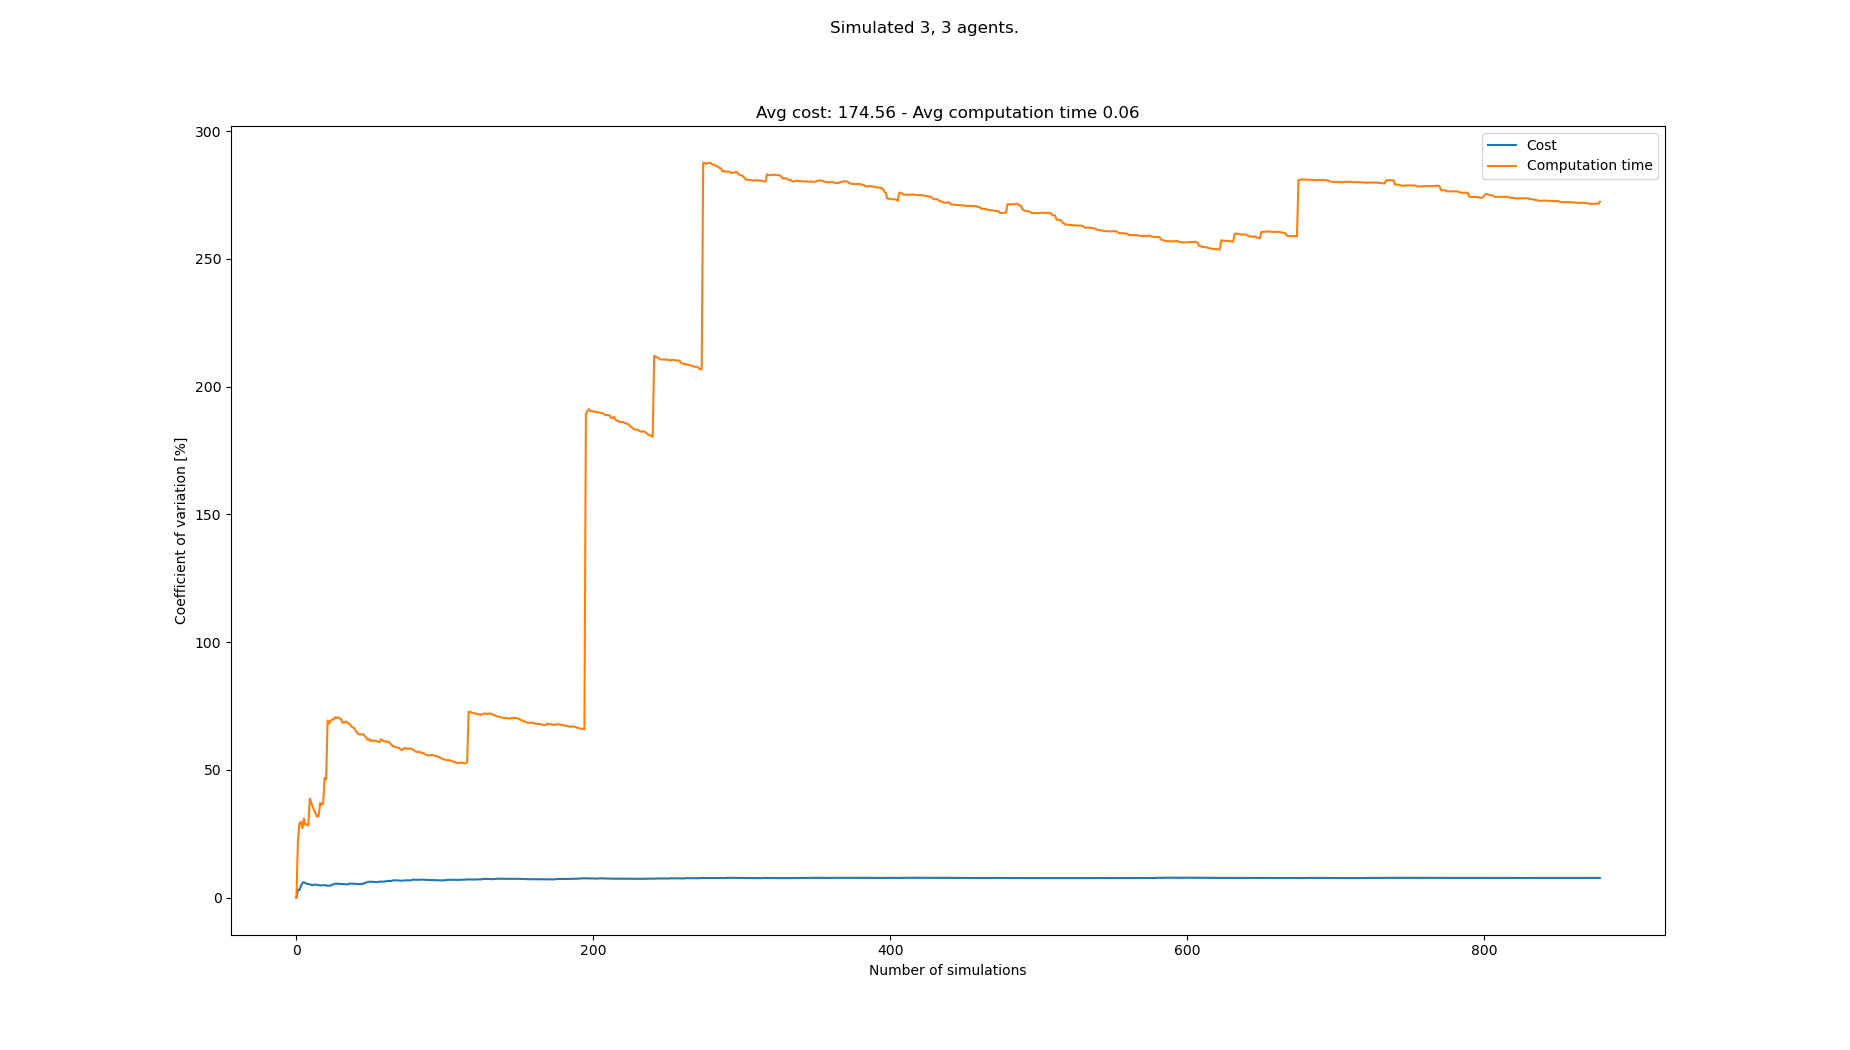

Source data for this figure (header and first rows):
starts, goals, Cost, Cost_var, Cost_mean, Cost_std, Computation time, Computation time_var, Computation time_mean, Computation time_std
[(1, 0), (7, 0), (5, 1), (8, 21), (5, 21…, [(8, 20), (0, 20), (6, 21), (0, 1), (8, …, 198, 0.0, 198.0, 0.0, 0.03077, 0.0, 0.03077, 0.0
[(0, 0), (7, 0), (2, 1), (2, 20), (5, 20…, [(6, 21), (2, 20), (1, 20), (0, 1), (2, …, 186, 3.125, 192.0, 6.0, 0.04816, 22.03, 0.03947, 0.008695
[(2, 1), (0, 1), (3, 1), (8, 20), (5, 21…, [(4, 20), (1, 20), (3, 21), (7, 0), (3, …, 186, 2.977, 190.0, 5.657, 0.02447, 29.06, 0.03447, 0.01002
[(5, 0), (2, 1), (3, 1), (1, 21), (0, 21…, [(1, 20), (0, 21), (4, 21), (7, 0), (8, …, 174, 4.562, 186.0, 8.485, 0.02522, 29.71, 0.03216, 0.009555
[(5, 1), (5, 0), (8, 1), (3, 20), (7, 20…, [(2, 20), (4, 21), (6, 20), (5, 1), (6, …, 168, 5.735, 182.4, 10.46, 0.02952, 27.22, 0.03163, 0.008611
[(8, 0), (6, 0), (4, 1), (3, 21), (5, 20…, [(2, 20), (7, 21), (7, 20), (5, 1), (2, …, 168, 6.086, 180.0, 10.95, 0.01907, 30.98, 0.02954, 0.009149
[(8, 1), (1, 0), (6, 0), (7, 21), (4, 20…, [(0, 20), (1, 21), (3, 20), (4, 0), (2, …, 186, 5.727, 180.9, 10.36, 0.03093, 28.53, 0.02974, 0.008485
[(7, 0), (5, 0), (4, 0), (5, 21), (6, 21…, [(5, 20), (4, 20), (0, 20), (1, 1), (0, …, 174, 5.528, 180.0, 9.95, 0.0425, 28.69, 0.03133, 0.00899
[(6, 0), (7, 1), (2, 0), (7, 20), (1, 20…, [(4, 20), (0, 20), (1, 21), (7, 1), (4, …, 186, 5.296, 180.7, 9.568, 0.04281, 28.25, 0.03261, 0.009212
[(8, 1), (3, 0), (8, 0), (1, 20), (6, 20…, [(8, 21), (0, 21), (6, 21), (0, 0), (7, …, , 5.296, 180.7, 9.568, 0.006904, 38.8, 0.03004, 0.01165
[(8, 1), (1, 0), (1, 1), (3, 21), (5, 20…, [(6, 20), (5, 21), (2, 21), (2, 1), (8, …, 180, 5.027, 180.6, 9.08, 0.02857, 37.19, 0.0299, 0.01112
[(4, 0), (3, 0), (2, 1), (2, 21), (0, 21…, [(2, 20), (3, 20), (5, 20), (8, 0), (3, …, 174, 4.924, 180.0, 8.863, 0.03347, 35.4, 0.0302, 0.01069
[(4, 1), (5, 0), (1, 1), (0, 21), (8, 20…, [(3, 20), (0, 20), (6, 21), (5, 1), (7, …, 168, 5.09, 179.0, 9.11, 0.02879, 34.16, 0.03009, 0.01028
[(1, 1), (4, 0), (5, 1), (3, 20), (4, 21…, [(1, 21), (5, 21), (7, 21), (2, 1), (8, …, 168, 5.181, 178.2, 9.231, 0.03126, 32.84, 0.03018, 0.00991
[(6, 0), (3, 0), (4, 0), (1, 20), (6, 21…, [(0, 21), (0, 20), (3, 20), (3, 1), (6, …, 174, 5.037, 177.9, 8.959, 0.03164, 31.65, 0.03027, 0.009581
[(2, 1), (3, 1), (5, 0), (2, 20), (2, 21…, [(8, 20), (1, 21), (4, 21), (0, 0), (3, …, 174, 4.904, 177.6, 8.709, 0.04584, 32.05, 0.03125, 0.01001
[(8, 0), (4, 1), (1, 1), (3, 21), (7, 20…, [(4, 20), (2, 21), (5, 20), (2, 0), (0, …, 186, 4.869, 178.1, 8.674, 0.06336, 37.14, 0.03314, 0.01231
[(8, 0), (8, 1), (1, 1), (0, 20), (5, 20…, [(5, 21), (1, 20), (8, 21), (1, 1), (4, …, 186, 4.825, 178.6, 8.616, 0.04591, 36.38, 0.03384, 0.01231
[(8, 1), (0, 0), (2, 1), (3, 21), (0, 21…, [(4, 21), (1, 21), (2, 20), (8, 1), (2, …, 168, 4.898, 178.0, 8.718, 0.02204, 36.94, 0.03322, 0.01227
[(3, 1), (6, 0), (6, 1), (2, 21), (3, 21…, [(3, 20), (5, 20), (7, 21), (4, 1), (3, …, 168, 4.944, 177.5, 8.774, 0.08784, 46.93, 0.03595, 0.01687
[(7, 0), (7, 1), (2, 0), (2, 21), (0, 21…, [(5, 20), (4, 21), (7, 21), (4, 0), (7, …, 180, 4.825, 177.6, 8.57, 0.05847, 46.32, 0.03703, 0.01715
[(4, 0), (8, 0), (0, 1), (8, 21), (1, 21…, [(0, 21), (5, 20), (0, 20), (6, 1), (7, …, 180, 4.715, 177.7, 8.379, 0.1526, 69.36, 0.04228, 0.02932
[(4, 1), (2, 1), (4, 0), (0, 20), (1, 21…, [(4, 21), (5, 20), (8, 21), (2, 1), (6, …, 168, 4.757, 177.3, 8.433, 0.03799, 68.17, 0.04209, 0.02869
[(6, 1), (8, 1), (7, 1), (7, 20), (3, 20…, [(5, 21), (5, 20), (7, 21), (0, 0), (7, …, 174, 4.671, 177.1, 8.274, 0.01949, 69.14, 0.04115, 0.02845
[(3, 0), (6, 1), (8, 0), (1, 20), (7, 21…, [(4, 21), (1, 20), (6, 20), (0, 0), (8, …, 156, 5.183, 176.2, 9.134, 0.02112, 69.77, 0.04035, 0.02815
[(1, 1), (3, 1), (3, 0), (4, 21), (5, 21…, [(8, 20), (5, 21), (1, 21), (7, 1), (2, …, 168, 5.17, 175.9, 9.095, 0.02559, 69.75, 0.03978, 0.02775
[(1, 1), (2, 1), (6, 0), (5, 20), (4, 20…, [(2, 20), (2, 21), (5, 20), (4, 0), (5, …, 156, 5.541, 175.2, 9.706, 0.01781, 70.69, 0.03897, 0.02754
[(6, 1), (5, 1), (7, 0), (3, 21), (0, 21…, [(1, 21), (0, 21), (5, 21), (2, 1), (7, …, 174, 5.441, 175.1, 9.527, 0.02776, 70.34, 0.03857, 0.02713
[(5, 1), (1, 1), (6, 0), (7, 20), (4, 21…, [(5, 20), (4, 20), (6, 20), (6, 0), (6, …, 162, 5.535, 174.6, 9.667, 0.09552, 70.59, 0.04053, 0.02861
[(0, 1), (2, 0), (4, 1), (5, 20), (7, 20…, [(2, 21), (4, 20), (7, 20), (6, 1), (0, …, 174, 5.44, 174.6, 9.499, 0.02992, 70.17, 0.04018, 0.02819
[(1, 1), (5, 0), (7, 1), (1, 20), (8, 21…, [(0, 21), (1, 21), (7, 21), (7, 1), (6, …, 174, 5.35, 174.6, 9.34, 0.02686, 70.03, 0.03975, 0.02784
[(4, 0), (0, 0), (2, 0), (1, 21), (7, 20…, [(6, 20), (7, 21), (0, 20), (8, 1), (2, …, 186, 5.376, 175, 9.407, 0.06848, 68.52, 0.04065, 0.02785
[(0, 1), (6, 1), (8, 1), (1, 21), (8, 21…, [(4, 21), (3, 20), (5, 20), (4, 0), (7, …, 180, 5.31, 175.1, 9.3, 0.02597, 68.5, 0.0402, 0.02754
[(6, 0), (2, 1), (3, 1), (8, 21), (4, 21…, [(2, 21), (3, 21), (8, 21), (1, 0), (2, …, 168, 5.282, 174.9, 9.239, 0.02075, 68.96, 0.03963, 0.02733
[(2, 1), (1, 0), (3, 0), (5, 20), (0, 20…, [(1, 21), (4, 20), (2, 20), (5, 1), (6, …, 168, 5.253, 174.7, 9.176, 0.02718, 68.79, 0.03927, 0.02702
[(2, 0), (0, 1), (5, 1), (8, 21), (1, 20…, [(0, 20), (7, 20), (1, 21), (0, 0), (1, …, 186, 5.278, 175, 9.238, 0.03341, 68.16, 0.03911, 0.02666
[(3, 0), (7, 0), (6, 1), (8, 21), (1, 20…, [(0, 20), (4, 21), (8, 21), (0, 0), (1, …, 198, 5.613, 175.7, 9.86, 0.02726, 67.96, 0.03879, 0.02636
[(2, 0), (8, 1), (3, 1), (3, 20), (0, 20…, [(7, 20), (2, 20), (1, 20), (0, 1), (8, …, 174, 5.54, 175.6, 9.73, 0.04017, 67, 0.03883, 0.02601
[(4, 1), (4, 0), (5, 1), (1, 20), (8, 20…, [(0, 21), (3, 21), (4, 20), (2, 0), (3, …, 168, 5.517, 175.4, 9.678, 0.02912, 66.68, 0.03858, 0.02572
[(2, 0), (1, 1), (5, 0), (4, 20), (8, 21…, [(7, 20), (3, 21), (1, 21), (2, 0), (8, …, 180, 5.458, 175.5, 9.581, 0.02938, 66.35, 0.03835, 0.02544
[(2, 1), (4, 1), (1, 0), (0, 21), (2, 21…, [(6, 21), (8, 21), (6, 20), (4, 1), (8, …, 180, 5.4, 175.7, 9.486, 0.04482, 65.31, 0.03851, 0.02515
[(2, 1), (0, 0), (4, 1), (6, 20), (1, 20…, [(6, 20), (6, 21), (5, 20), (4, 0), (4, …, 180, 5.344, 175.8, 9.393, 0.07087, 64.5, 0.03928, 0.02533
[(8, 0), (4, 0), (2, 0), (6, 20), (3, 20…, [(4, 21), (6, 21), (8, 20), (6, 1), (7, …, 168, 5.329, 175.6, 9.356, 0.03445, 63.96, 0.03916, 0.02505
[(5, 1), (8, 1), (4, 0), (4, 21), (5, 21…, [(6, 21), (2, 21), (7, 21), (8, 0), (5, …, , 5.329, 175.6, 9.356, 0.02447, 64.02, 0.03883, 0.02486
[(0, 0), (1, 0), (7, 1), (0, 21), (6, 20…, [(7, 20), (7, 21), (2, 21), (0, 1), (4, …, 186, 5.335, 175.8, 9.379, 0.02723, 63.88, 0.03857, 0.02464
[(0, 0), (7, 1), (1, 1), (8, 20), (1, 21…, [(4, 20), (5, 20), (6, 21), (6, 1), (2, …, 156, 5.549, 175.4, 9.731, 0.02369, 63.97, 0.03825, 0.02447
[(1, 0), (8, 0), (7, 0), (5, 20), (2, 20…, [(8, 21), (4, 20), (0, 21), (6, 0), (4, …, 198, 5.791, 175.9, 10.18, 0.03731, 63.32, 0.03823, 0.02421
[(6, 1), (0, 1), (1, 1), (3, 20), (7, 21…, [(2, 20), (4, 21), (0, 21), (8, 0), (3, …, 198, 5.998, 176.3, 10.58, 0.03884, 62.63, 0.03824, 0.02395
[(3, 1), (6, 0), (5, 0), (5, 21), (0, 20…, [(4, 20), (4, 21), (0, 20), (3, 1), (6, …, 198, 6.177, 176.8, 10.92, 0.04485, 61.82, 0.03838, 0.02373
[(4, 0), (4, 1), (0, 1), (5, 20), (6, 21…, [(3, 21), (1, 21), (4, 21), (3, 1), (6, …, 162, 6.239, 176.5, 11.01, 0.02093, 62.1, 0.03803, 0.02361
[(4, 0), (7, 1), (6, 1), (0, 21), (3, 20…, [(3, 21), (2, 20), (3, 20), (6, 1), (5, …, 162, 6.294, 176.2, 11.09, 0.05137, 61.25, 0.03829, 0.02345
[(8, 0), (1, 0), (5, 1), (7, 20), (8, 21…, [(4, 21), (6, 20), (6, 21), (7, 1), (1, …, 168, 6.27, 176, 11.04, 0.01901, 61.65, 0.03792, 0.02338
[(3, 1), (6, 0), (0, 0), (6, 21), (1, 21…, [(0, 20), (7, 21), (4, 20), (8, 0), (4, …, 174, 6.212, 176.0, 10.93, 0.02946, 61.4, 0.03776, 0.02318
[(1, 0), (7, 0), (6, 0), (1, 20), (7, 20…, [(8, 20), (6, 21), (7, 21), (8, 1), (4, …, 180, 6.157, 176.1, 10.84, 0.0235, 61.47, 0.03749, 0.02305
[(8, 1), (5, 1), (4, 0), (3, 21), (4, 21…, [(8, 20), (2, 20), (2, 21), (7, 0), (0, …, 174, 6.102, 176, 10.74, 0.0268, 61.35, 0.0373, 0.02288
[(0, 0), (4, 1), (8, 1), (1, 20), (8, 20…, [(5, 20), (1, 21), (3, 21), (6, 1), (8, …, 192, 6.157, 176.3, 10.86, 0.02898, 61.11, 0.03715, 0.0227
[(7, 0), (8, 1), (3, 1), (7, 20), (8, 20…, [(7, 20), (3, 21), (6, 21), (8, 0), (1, …, 156, 6.306, 176, 11.1, 0.03037, 60.82, 0.03703, 0.02252
[(0, 0), (4, 0), (2, 1), (6, 20), (2, 20…, [(2, 20), (4, 20), (4, 21), (2, 1), (4, …, , 6.306, 176, 11.1, 0.006984, 62.08, 0.03651, 0.02267
[(1, 0), (3, 0), (3, 1), (6, 20), (1, 20…, [(4, 20), (0, 21), (0, 20), (1, 0), (6, …, 174, 6.252, 175.9, 11, 0.0351, 61.59, 0.03649, 0.02248
[(3, 1), (4, 1), (2, 1), (2, 21), (6, 20…, [(4, 21), (3, 20), (4, 20), (6, 1), (5, …, 156, 6.386, 175.6, 11.21, 0.03352, 61.17, 0.03644, 0.02229
... 808 more rows
